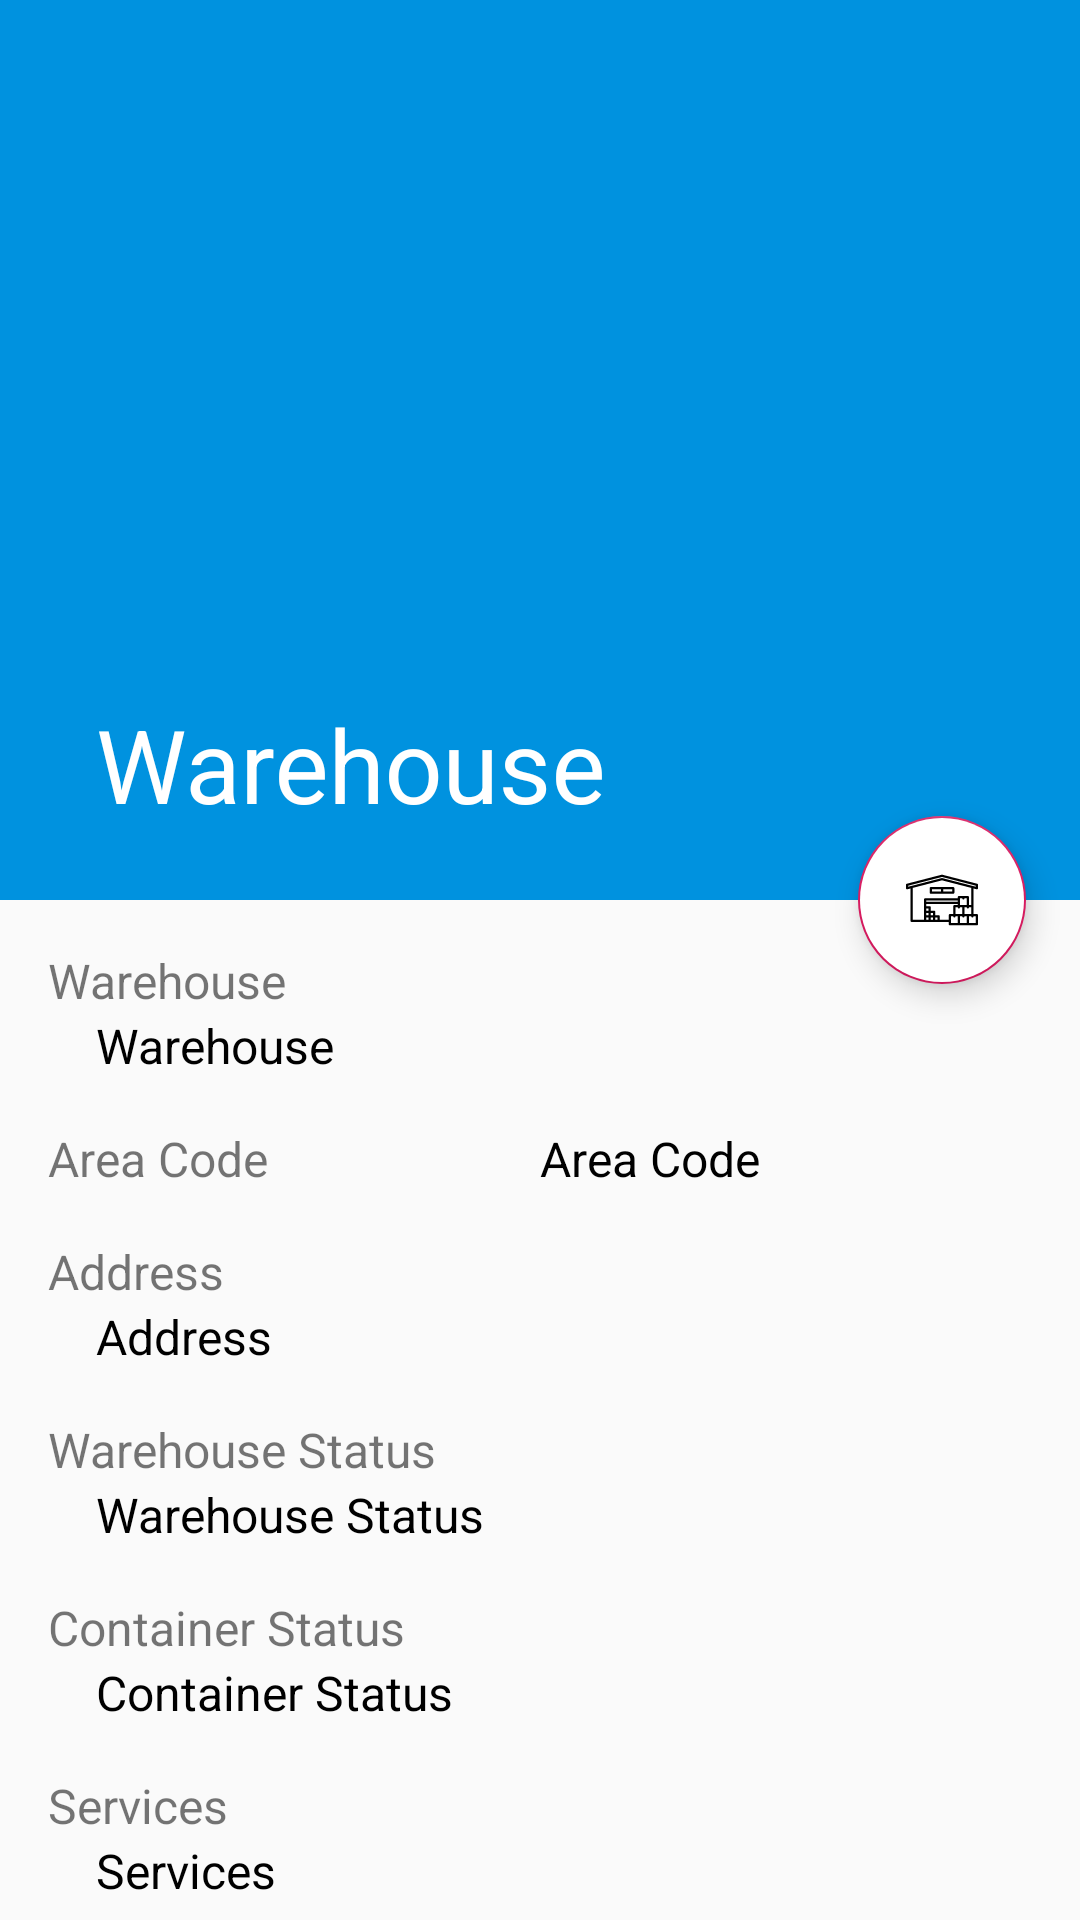

Here is an Android app screen rendered from its layout file. Give the layout XML and the strings, colors and styles it references.
<!-- AndroidManifest.xml: application theme AppTheme -->
<!-- res/layout/activity_warehouse_detail.xml -->
<?xml version="1.0" encoding="utf-8"?>
<androidx.coordinatorlayout.widget.CoordinatorLayout
    xmlns:android="http://schemas.android.com/apk/res/android"
    xmlns:app="http://schemas.android.com/apk/res-auto"
    xmlns:tools="http://schemas.android.com/tools"
    android:layout_width="match_parent"
    android:layout_height="match_parent"
    tools:context=".ui.depot.DepotDetailActivity">

    <com.google.android.material.appbar.AppBarLayout
        android:id="@+id/app_bar_layout"
        android:layout_width="match_parent"
        android:layout_height="wrap_content"
        android:theme="@style/ThemeOverlay.AppCompat.Dark.ActionBar"
        android:fitsSystemWindows="false">

        <com.google.android.material.appbar.CollapsingToolbarLayout
            android:id="@+id/collapsing"
            android:layout_width="match_parent"
            android:layout_height="300dp"
            android:fitsSystemWindows="true"
            app:layout_scrollFlags="scroll|exitUntilCollapsed"
            app:contentScrim="@color/colorPrimaryDark"
            app:expandedTitleTextAppearance="@android:color/transparent">

            <ImageView
                android:id="@+id/iv_detailWarehouseImg"
                android:layout_width="match_parent"
                android:layout_height="match_parent"
                android:contentDescription="null"
                android:scaleType="centerCrop"
                app:layout_collapseMode="parallax"
                />

            <androidx.appcompat.widget.Toolbar
                android:id="@+id/toolbar"
                app:title="@string/title_warehouse"
                android:layout_width="match_parent"
                android:layout_height="50dp"
                app:popupTheme="@style/ThemeOverlay.AppCompat.Light"
                app:layout_collapseMode="parallax"
                />
        </com.google.android.material.appbar.CollapsingToolbarLayout>
    </com.google.android.material.appbar.AppBarLayout>

    <com.google.android.material.floatingactionbutton.FloatingActionButton
        android:backgroundTint="@android:color/white"
        android:layout_width="wrap_content"
        android:layout_height="wrap_content"
        app:elevation="6dp"
        android:src="@drawable/ic_warehouse"
        app:pressedTranslationZ="12dp"
        app:layout_anchor="@id/app_bar_layout"
        app:layout_anchorGravity="bottom|right|end"
        app:useCompatPadding="true" />

    <androidx.core.widget.NestedScrollView
        android:id="@+id/nested_scroll_view"
        android:clipToPadding="true"
        android:layout_width="match_parent"
        android:layout_height="wrap_content"
        android:padding="@dimen/activity_vertical_margin"
        app:layout_behavior="@string/appbar_scrolling_view_behavior"
        tools:context=".ui.depot.DepotDetailActivity">

        <androidx.appcompat.widget.LinearLayoutCompat
            android:orientation="vertical"
            android:layout_width="match_parent"
            android:layout_height="match_parent"
            tools:context=".ui.depot.DepotDetailActivity">

            <LinearLayout
                android:orientation="vertical"
                android:layout_width="match_parent"
                android:layout_height="wrap_content">

                <TextView
                    android:text="@string/title_warehouse"
                    android:layout_width="match_parent"
                    android:layout_height="wrap_content"
                    android:textSize="@dimen/activity_vertical_margin"/>

                <TextView
                    android:id="@+id/txt_detailWarehouseName"
                    android:text="@string/title_warehouse"
                    android:layout_width="match_parent"
                    android:layout_height="wrap_content"
                    android:textColor="#000"
                    android:textSize="@dimen/activity_vertical_margin"
                    android:layout_marginLeft="@dimen/activity_vertical_margin"/>
            </LinearLayout>

            <LinearLayout
                android:orientation="horizontal"
                android:layout_width="match_parent"
                android:layout_height="wrap_content"
                android:layout_marginTop="@dimen/activity_vertical_margin">

                <TextView
                    android:text="@string/code_area"
                    android:layout_width="match_parent"
                    android:layout_height="wrap_content"
                    android:layout_weight="0.5"
                    android:textSize="@dimen/activity_vertical_margin"/>
                <TextView
                    android:id="@+id/txt_detailWarehouseCodeArea"
                    android:text="@string/code_area"
                    android:layout_width="match_parent"
                    android:layout_height="wrap_content"
                    android:layout_weight="0.5"
                    android:textColor="#000"
                    android:textSize="@dimen/activity_vertical_margin"/>
            </LinearLayout>
            <LinearLayout
                android:orientation="vertical"
                android:layout_width="match_parent"
                android:layout_height="wrap_content"
                android:layout_marginTop="@dimen/activity_vertical_margin" />

            <TextView
                android:text="@string/address"
                android:layout_width="wrap_content"
                android:layout_height="wrap_content"
                android:drawableEnd="@drawable/ic_location_on"
                android:textSize="@dimen/activity_vertical_margin"/>

            <TextView
                android:id="@+id/txt_detailWarehouseAddress"
                android:text="@string/address"
                android:layout_width="match_parent"
                android:layout_height="wrap_content"
                android:textColor="#000"
                android:textSize="@dimen/activity_vertical_margin"
                android:layout_marginLeft="@dimen/activity_vertical_margin"/>
            <LinearLayout
                android:orientation="vertical"
                android:layout_width="match_parent"
                android:layout_height="wrap_content">

                <TextView
                    android:text="@string/status_warehouse"
                    android:layout_width="match_parent"
                    android:layout_height="wrap_content"
                    android:textSize="@dimen/activity_vertical_margin"
                    android:layout_marginTop="@dimen/activity_vertical_margin"/>

                <TextView
                    android:id="@+id/txt_detailWarehouseStatus"
                    android:text="@string/status_warehouse"
                    android:layout_width="match_parent"
                    android:layout_height="wrap_content"
                    android:textColor="#000"
                    android:textSize="@dimen/activity_vertical_margin"
                    android:layout_marginLeft="@dimen/activity_vertical_margin"/>
            </LinearLayout>

            <LinearLayout
                android:orientation="vertical"
                android:layout_width="match_parent"
                android:layout_height="wrap_content">

                <TextView
                    android:text="@string/status_container"
                    android:layout_width="match_parent"
                    android:layout_height="wrap_content"
                    android:textSize="@dimen/activity_vertical_margin"
                    android:layout_marginTop="@dimen/activity_vertical_margin"/>

                <TextView
                    android:id="@+id/txt_detailWarehouseStatusContainer"
                    android:text="@string/status_container"
                    android:layout_width="match_parent"
                    android:layout_height="wrap_content"
                    android:textColor="#000"
                    android:textSize="@dimen/activity_vertical_margin"
                    android:layout_marginLeft="@dimen/activity_vertical_margin"/>
            </LinearLayout>

            <LinearLayout
                android:orientation="vertical"
                android:layout_width="match_parent"
                android:layout_height="wrap_content">

                <TextView
                    android:text="@string/services"
                    android:layout_width="match_parent"
                    android:layout_height="wrap_content"
                    android:textSize="@dimen/activity_vertical_margin"
                    android:layout_marginTop="@dimen/activity_vertical_margin"/>

                <TextView
                    android:id="@+id/txt_detailWarehouseServices"
                    android:text="@string/services"
                    android:layout_width="match_parent"
                    android:layout_height="wrap_content"
                    android:textColor="#000"
                    android:textSize="@dimen/activity_vertical_margin"
                    android:layout_marginLeft="@dimen/activity_vertical_margin"/>
            </LinearLayout>
        </androidx.appcompat.widget.LinearLayoutCompat>
    </androidx.core.widget.NestedScrollView>
</androidx.coordinatorlayout.widget.CoordinatorLayout>
<!-- resources referenced by this layout -->
<resources>
  <color name="colorPrimaryDark">#0092df</color>
  <dimen name="activity_vertical_margin">16dp</dimen>
  <!-- drawable ic_warehouse: vector/xml drawable (drawable, 3452 chars, omitted) -->
  <string name="address">Address</string>
  <string name="code_area">Area Code</string>
  <string name="services">Services</string>
  <string name="status_container">Container Status</string>
  <string name="status_warehouse">Warehouse Status</string>
  <string name="title_warehouse">Warehouse</string>
  <style name="AppTheme" parent="Theme.AppCompat.Light.DarkActionBar">
          
          <item name="colorPrimary">@color/colorPrimary</item>
          <item name="colorPrimaryDark">@color/colorPrimaryDark</item>
          <item name="colorAccent">@color/colorAccent</item>
      </style>
  <color name="colorPrimary">#0092df</color>
  <color name="colorAccent">#D81B60</color>
</resources>
